Run: headless pygame with SDL's dummy video driver; simulated clock (each Clock.tick advances the game by its frame time, no real sleeping); random seed 0; keys injected as events and as key.get_pressed() state; no mouse input.
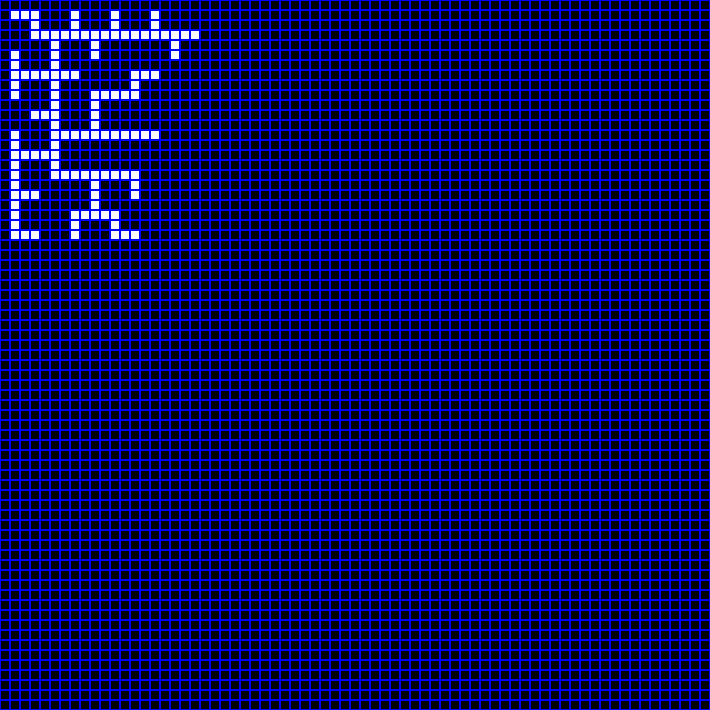
Frame 1 of 4 · flips 1–60 · no input
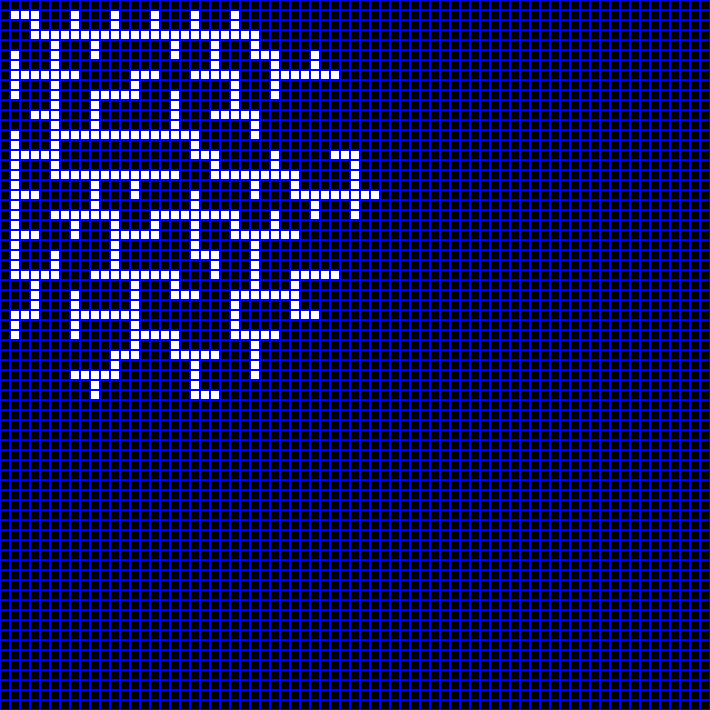
Frame 2 of 4 · flips 61–180 · tapped SPACE, RETURN · held RIGHT (→), D
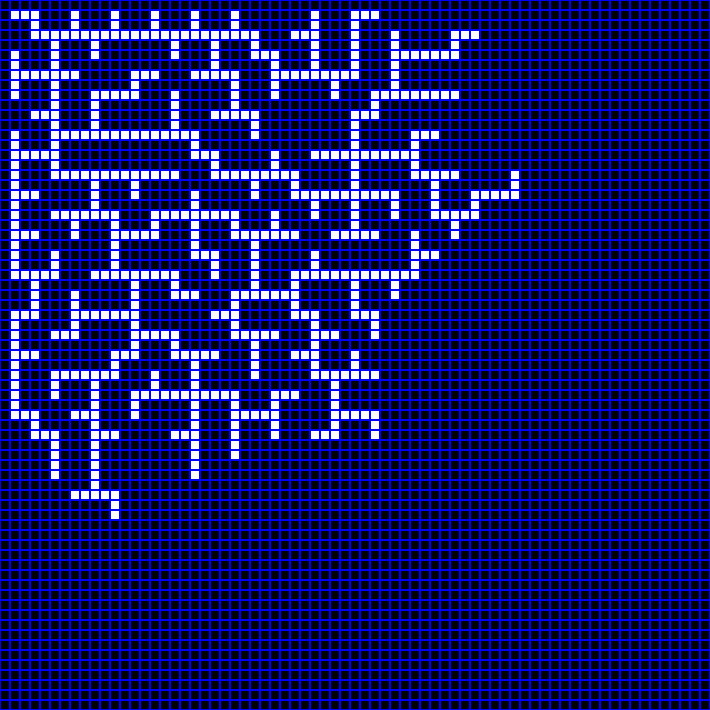
Frame 3 of 4 · flips 181–300 · held DOWN (↓), S
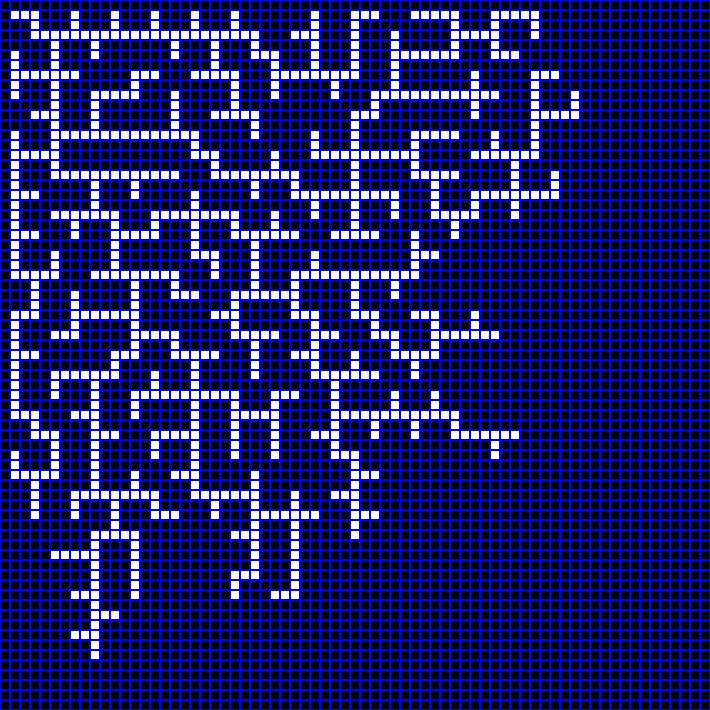
Frame 4 of 4 · flips 301–420 · held LEFT (←), A, UP (↑), W

The pygame program that drew these frames:

import pygame
import random
import time
from dataclasses import dataclass
from typing import Optional
from enum import Enum
import math


# GRID_SIZE deve essere dispari siccome
# - il perimetro dello schermo voglio che sia murato 
# - l'algoritmo di generazione dei labirinti fa passi 
#   di due blocchi alla volta (in quanto in mezzo ad 
#   ogni strada voglio che ci sia un muro)
GRID_SIZE = 71
CELL_SIZE = 10
# Costanti per la finestra e la griglia
DIM_WINDOW = GRID_SIZE*CELL_SIZE
WIDTH, HEIGHT = DIM_WINDOW, DIM_WINDOW 

# Colori
WHITE = (255, 255, 255)
BLACK = (0, 0, 0)
GREEN = (0, 255, 0)
BLUE = (0, 0, 255)
YELLOW = (255, 255, 0)
RED = (255, 0, 0)



class TipoCasella(Enum):
    PASSAGGIO = 0
    MURO = 1
    ESPLORATO = 2
    PERCORSO = 3
    START = 4
    END = 5

@dataclass
class SearchState:
    rowPosition: int
    colPosition: int

@dataclass
class SearchNode:
    state: SearchState
    # forward reference tra virgolette in quant SearchNode è una struttura dati ricorsiva
    parent: Optional['SearchNode']  # parent può essere null per la radice e quindi Optional 
    action: tuple[int, int]
    depth: int
    pathCost: int



ColoriCasella = {
    TipoCasella.PASSAGGIO:  WHITE,
    TipoCasella.MURO:       BLACK,
    TipoCasella.ESPLORATO:  YELLOW,
    TipoCasella.PERCORSO:   GREEN,
    TipoCasella.START:      RED,
    TipoCasella.END:        GREEN, 
}

# Direzioni per il movimento nel labirinto (alto, basso, sinistra, destra)
# - due celle alla volta per garantire che in mezzo a due strade ci sia sempre un muro
Directions = [(-2, 0), (2, 0), (0, -2), (0, 2)]

def generate_maze(screen, start, end):
    # 1 = muro, 0 = passaggio; inizialmente tutto murato, l'algoritmo "scava" i passaggi
    grid = [[TipoCasella.MURO for _ in range(GRID_SIZE)] for _ in range(GRID_SIZE)]  
    # Iniziamo dal punto (1,1) e non da (0,0) in quanto voglio avere il bordo del labirinto tutto murato
    startRow, startCol = start  
    grid[startRow][startCol] = TipoCasella.START
    
    stack = [start]

    while stack:
        row, col = stack[-1] # equivale ad una peek alla cima dello stack
        random.shuffle(Directions)  # Mischia le direzioni per generare percorsi casuali
        for dRow, dCol in Directions:
            nRow, nCol = row + dRow, col + dCol
            # se il punto trovato è un muro appartenente alla griglia lo "scavo"
            if 1 <= nRow < GRID_SIZE and 1 <= nCol < GRID_SIZE and grid[nRow][nCol] == TipoCasella.MURO:
                grid[nRow][nCol] = TipoCasella.PASSAGGIO 
                # scavo la cella intermedia (crea un percorso tra la cella vecchia e quella nuova)
                grid[row + dRow // 2][col + dCol // 2] = TipoCasella.PASSAGGIO 
                stack.append((nRow, nCol)) # per dfs
                # stack.insert(0, (nRow, nCol)) # per bfs (non è che generi un buon labirinto)
                # time.sleep(0.01) # per la visualizzazione
                draw_grid(screen, grid)
                break
        # in python un for può avere un else che viene eseguito 
        # quando dentro al ciclo non viene eseguito break
        else: 
            # se non ci sono nuove celle valide in nessuna direzione
            # la cella non è più da esplorare
            stack.pop()
    
    endRow, endCol = end 
    grid[endRow][endCol] = TipoCasella.END

    return grid





def find_furthest_passage(grid, start):
    max_dist = -1
    furthest = start
    for r in range(GRID_SIZE):
        for c in range(GRID_SIZE):
            if grid[r][c] == TipoCasella.PASSAGGIO:
                dist = math.hypot(r - start[0], c - start[1])
                if dist > max_dist:
                    max_dist = dist
                    furthest = (r, c)
    return furthest


def generate_maze_prim(screen, start):
    grid = [[TipoCasella.MURO for _ in range(GRID_SIZE)] for _ in range(GRID_SIZE)]
    startRow, startCol = start
    grid[startRow][startCol] = TipoCasella.PASSAGGIO

    # Lista di muri candidati: ogni elemento è (cella_muro, cella_corrisp)
    walls = []

    def add_walls(r, c):
        for dRow, dCol in Directions:
            nr, nc = r + dRow, c + dCol
            if 1 <= nr < GRID_SIZE - 1 and 1 <= nc < GRID_SIZE - 1:
                if grid[nr][nc] == TipoCasella.MURO:
                    walls.append(((nr, nc), (r + dRow // 2, c + dCol // 2)))

    add_walls(startRow, startCol)

    while walls:
        # Scegli un muro a caso
        (r, c), (between_r, between_c) = random.choice(walls)
        walls.remove(((r, c), (between_r, between_c)))

        # Controlla se la cella "dietro il muro" è ancora un muro
        if grid[r][c] == TipoCasella.MURO:
            # Conta le celle adiacenti "aperte"
            count = 0
            for dRow, dCol in Directions:
                nr, nc = r + dRow, c + dCol
                if 0 <= nr < GRID_SIZE and 0 <= nc < GRID_SIZE:
                    if grid[nr][nc] == TipoCasella.PASSAGGIO:
                        count += 1

            # Se solo una adiacente è già un passaggio, va bene "aprirla"
            if count == 1:
                grid[r][c] = TipoCasella.PASSAGGIO
                grid[between_r][between_c] = TipoCasella.PASSAGGIO
                add_walls(r, c)
                draw_grid(screen, grid)  # facoltativo: visualizzazione animata

    # Imposta inizio e fine
    grid[startRow][startCol] = TipoCasella.START
    end = find_furthest_passage(grid, start)
    grid[end[0]][end[1]] = TipoCasella.END

    return grid, end







def bfs(screen, grid, start, end):
    return general_search(screen, grid, start, end, lambda frontiera, nodiFuturi: frontiera+nodiFuturi) 

def dfs(screen, grid, start, end):
    return general_search(screen, grid, start, end, lambda frontiera, nodiFuturi: nodiFuturi+frontiera) 

def expand(grid, nodo):
    possibiliNodiFuturi = []
    # per un problema generale dovrei implementare una SuccessorFn(stato)
    # che, dato uno stato, mi restituisce tutte le possibili azioni applicabili
    # e i relativi stati futuri
    # 
    # per questo problema posso limitarmi a controllare tutte le direzioni
    for dRow, dCol in Directions:
            # divide per due il passo dato che in Directions è largo 2
            nRow, nCol = nodo.state.rowPosition + dRow//2, nodo.state.colPosition + dCol//2 
            # se la casella trovata è un passaggio o il goal allora è una nuova posizione valida
            if grid[nRow][nCol] == TipoCasella.PASSAGGIO or grid[nRow][nCol] == TipoCasella.END: 
                nodoFuturo = SearchNode(
                    state=SearchState(nRow, nCol),
                    parent=nodo,
                    action=(dRow, dCol),
                    depth=nodo.depth+1,
                    pathCost=nodo.pathCost+1,
                )
                possibiliNodiFuturi.append(nodoFuturo)

    return possibiliNodiFuturi


def general_search(screen, grid, start, end, queueing_function):
    frontiera = []
    initialState = SearchState(start[0], start[1]) 
    initialNode = SearchNode(
        state=initialState,
        parent=None,
        action=None,
        depth=0,
        pathCost=0,
    )
    frontiera.append(initialNode)

    while frontiera:
        nodo = frontiera.pop(0)
        row = nodo.state.rowPosition
        col = nodo.state.colPosition
        # marchio come caselle esplorate tutte quelle che ho espanso tranne start ed end
        if (row != start[0] or col != start[1]) and (row != end[0] or col != end[1]): 
            grid[row][col] = TipoCasella.ESPLORATO
            draw_grid(screen, grid)
            time.sleep(0.02)
        # goal test
        if row == end[0] and col == end[1]:
            return nodo
        nodiFuturi = expand(grid, nodo)
        frontiera = queueing_function(frontiera, nodiFuturi)

    return None

def show_path_to_goal(screen, grid, goalNode): 
        # calcolo il percorso
        percorso = []
        current = goalNode
        while current is not None:
            percorso.append(current)
            current = current.parent
        percorso.reverse()  

        # disegno il percorso
        for p in percorso:
            row = p.state.rowPosition
            col = p.state.colPosition
            grid[row][col] = TipoCasella.PERCORSO
            draw_grid(screen, grid)
            time.sleep(0.02) 










def draw_grid(screen, grid):
    for row in range(GRID_SIZE):
        for col in range(GRID_SIZE):
            # argomenti sono posizione e dimensione
            rect = pygame.Rect(col*CELL_SIZE, row*CELL_SIZE, CELL_SIZE, CELL_SIZE)

            if grid[row][col] == TipoCasella.PASSAGGIO:
                pygame.draw.rect(screen, ColoriCasella[TipoCasella.PASSAGGIO], rect)
            elif grid[row][col] == TipoCasella.MURO:
                pygame.draw.rect(screen, ColoriCasella[TipoCasella.MURO], rect)
            elif grid[row][col] == TipoCasella.ESPLORATO:
                pygame.draw.rect(screen, ColoriCasella[TipoCasella.ESPLORATO], rect)
            elif grid[row][col] == TipoCasella.PERCORSO:
                pygame.draw.rect(screen, ColoriCasella[TipoCasella.PERCORSO], rect)
            elif grid[row][col] == TipoCasella.START:
                pygame.draw.rect(screen, ColoriCasella[TipoCasella.START], rect)
            elif grid[row][col] == TipoCasella.END:
                pygame.draw.rect(screen, ColoriCasella[TipoCasella.END], rect)  
          
            pygame.draw.rect(screen, BLUE, rect, 1)  # Griglia
    pygame.display.update()

def main():
    pygame.init()
    screen = pygame.display.set_mode((WIDTH, HEIGHT))
    pygame.display.set_caption('Labirinto con Pygame')
    
    start = (1, 1)
    # end = (GRID_SIZE - 2, GRID_SIZE - 2) # (devo considerare anche un muro finale)
    grid, end = generate_maze_prim(screen, start)
    
    goalNode = dfs(screen, grid, start, end)
    show_path_to_goal(screen, grid, goalNode)

    running = True
    while running:
        # screen.fill(WHITE)
        draw_grid(screen, grid)
        
        for event in pygame.event.get():
            if event.type == pygame.QUIT:
                running = False
        
        time.sleep(0.1)
    
    pygame.quit()

if __name__ == '__main__':
    main()
